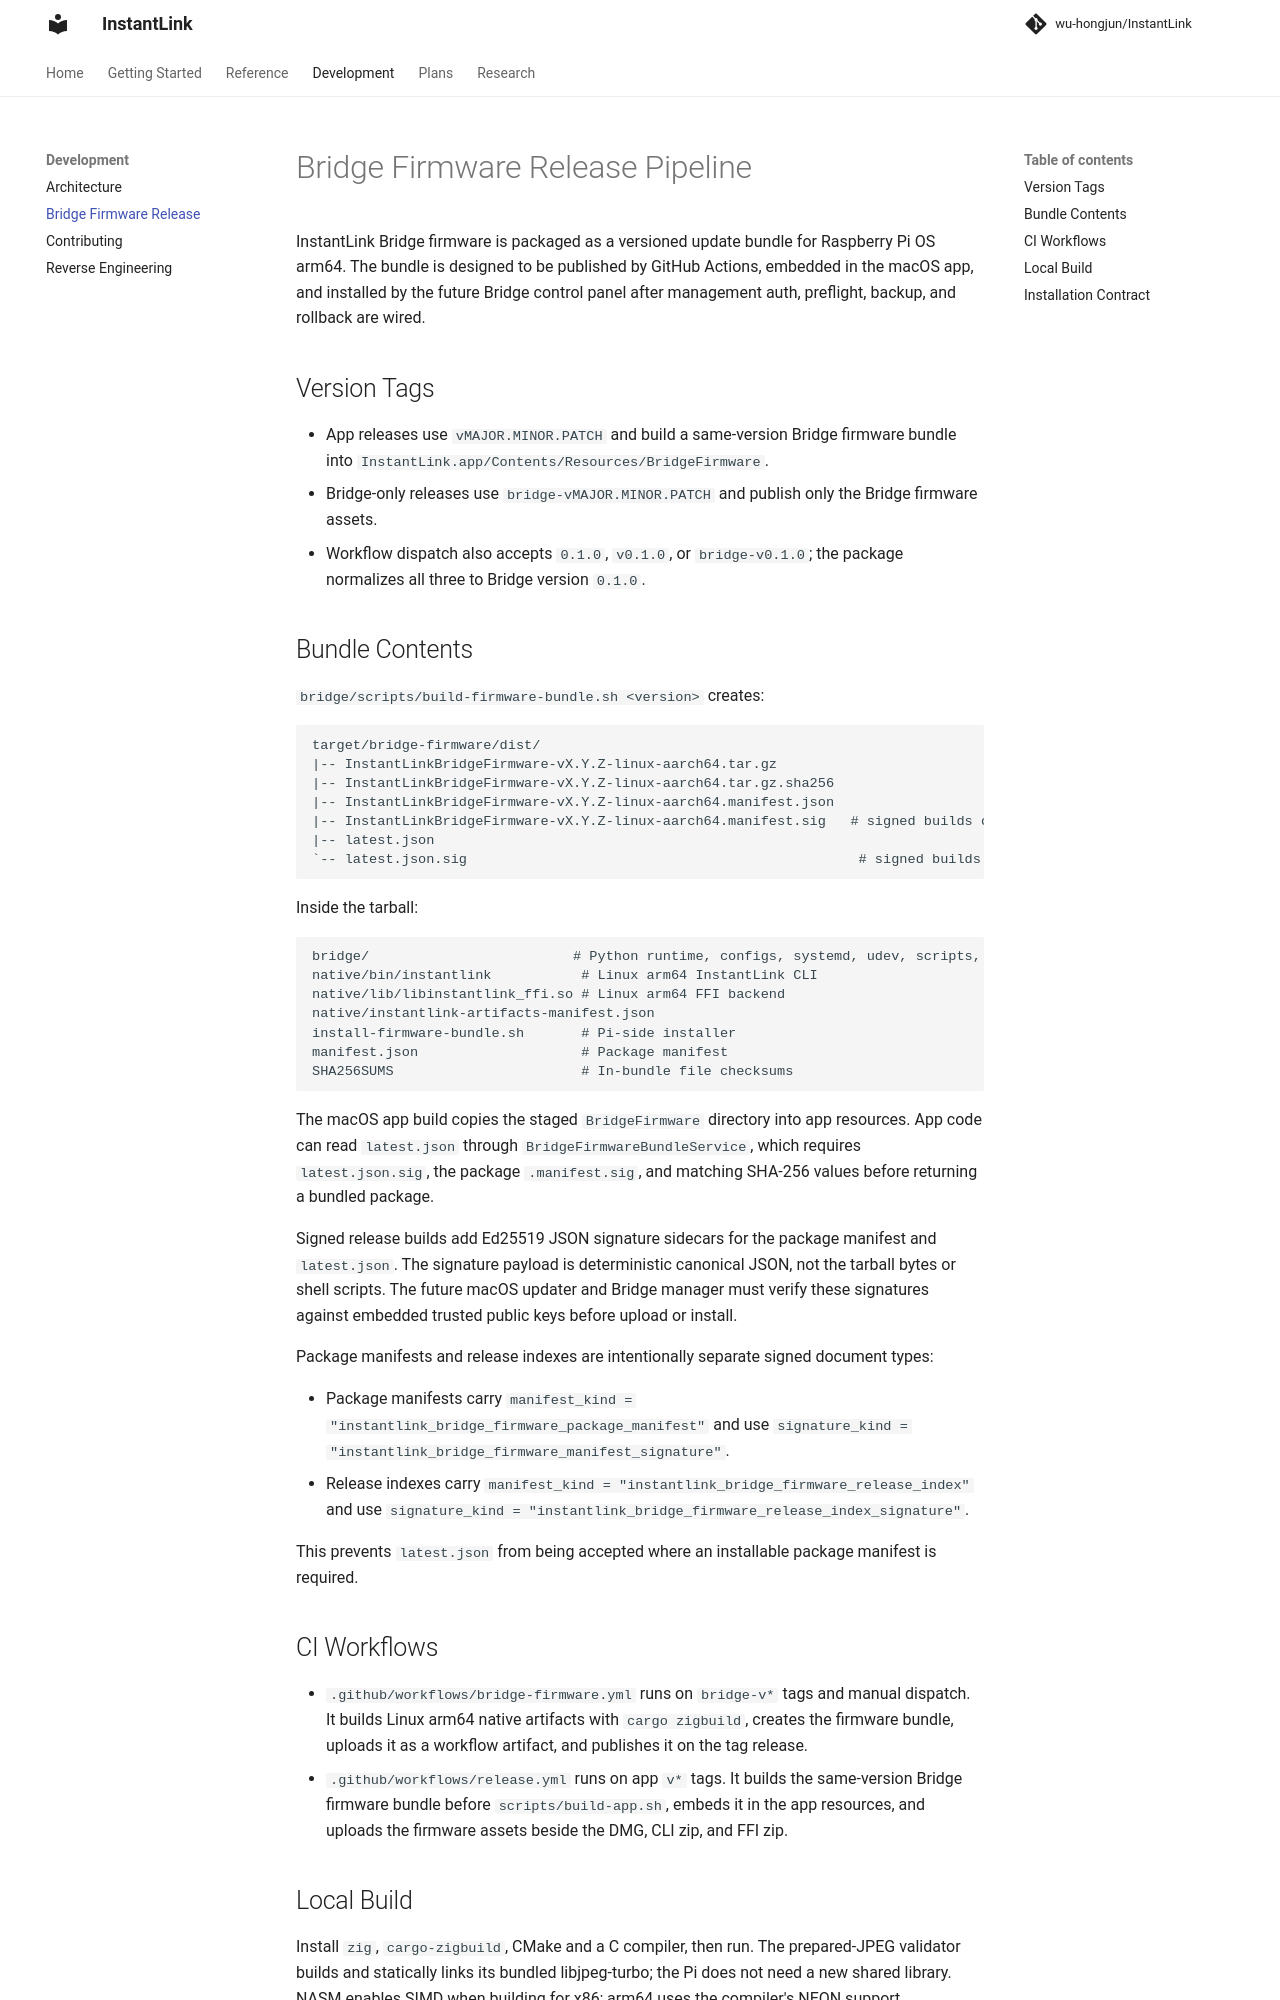

repository: wu-hongjun/InstantLink · page: development/bridge-firmware-release/index.html · generator: mkdocs

# Bridge Firmware Release Pipeline

InstantLink Bridge firmware is packaged as a versioned update bundle for Raspberry Pi OS arm64.
The bundle is designed to be published by GitHub Actions, embedded in the macOS app, and installed
by the future Bridge control panel after management auth, preflight, backup, and rollback are wired.

## Version Tags

- App releases use `vMAJOR.MINOR.PATCH` and build a same-version Bridge firmware bundle into
  `InstantLink.app/Contents/Resources/BridgeFirmware`.
- Bridge-only releases use `bridge-vMAJOR.MINOR.PATCH` and publish only the Bridge firmware assets.
- Workflow dispatch also accepts `0.1.0`, `v0.1.0`, or `bridge-v0.1.0`; the package normalizes all
  three to Bridge version `0.1.0`.

## Bundle Contents

`bridge/scripts/build-firmware-bundle.sh <version>` creates:

```text
target/bridge-firmware/dist/
|-- InstantLinkBridgeFirmware-vX.Y.Z-linux-aarch64.tar.gz
|-- InstantLinkBridgeFirmware-vX.Y.Z-linux-aarch64.tar.gz.sha256
|-- InstantLinkBridgeFirmware-vX.Y.Z-linux-aarch64.manifest.json
|-- InstantLinkBridgeFirmware-vX.Y.Z-linux-aarch64.manifest.sig   # signed builds only
|-- latest.json
`-- latest.json.sig                                                # signed builds only
```

Inside the tarball:

```text
bridge/                         # Python runtime, configs, systemd, udev, scripts, docs
native/bin/instantlink           # Linux arm64 InstantLink CLI
native/lib/libinstantlink_ffi.so # Linux arm64 FFI backend
native/instantlink-artifacts-manifest.json
install-firmware-bundle.sh       # Pi-side installer
manifest.json                    # Package manifest
SHA256SUMS                       # In-bundle file checksums
```

The macOS app build copies the staged `BridgeFirmware` directory into app resources. App code can
read `latest.json` through `BridgeFirmwareBundleService`, which requires `latest.json.sig`, the
package `.manifest.sig`, and matching SHA-256 values before returning a bundled package.

Signed release builds add Ed25519 JSON signature sidecars for the package manifest and `latest.json`.
The signature payload is deterministic canonical JSON, not the tarball bytes or shell scripts. The
future macOS updater and Bridge manager must verify these signatures against embedded trusted public
keys before upload or install.

Package manifests and release indexes are intentionally separate signed document types:

- Package manifests carry `manifest_kind = "instantlink_bridge_firmware_package_manifest"` and use
  `signature_kind = "instantlink_bridge_firmware_manifest_signature"`.
- Release indexes carry `manifest_kind = "instantlink_bridge_firmware_release_index"` and use
  `signature_kind = "instantlink_bridge_firmware_release_index_signature"`.

This prevents `latest.json` from being accepted where an installable package manifest is required.

## CI Workflows

- `.github/workflows/bridge-firmware.yml` runs on `bridge-v*` tags and manual dispatch. It builds
  Linux arm64 native artifacts with `cargo zigbuild`, creates the firmware bundle, uploads it as a
  workflow artifact, and publishes it on the tag release.
- `.github/workflows/release.yml` runs on app `v*` tags. It builds the same-version Bridge firmware
  bundle before `scripts/build-app.sh`, embeds it in the app resources, and uploads the firmware
  assets beside the DMG, CLI zip, and FFI zip.
